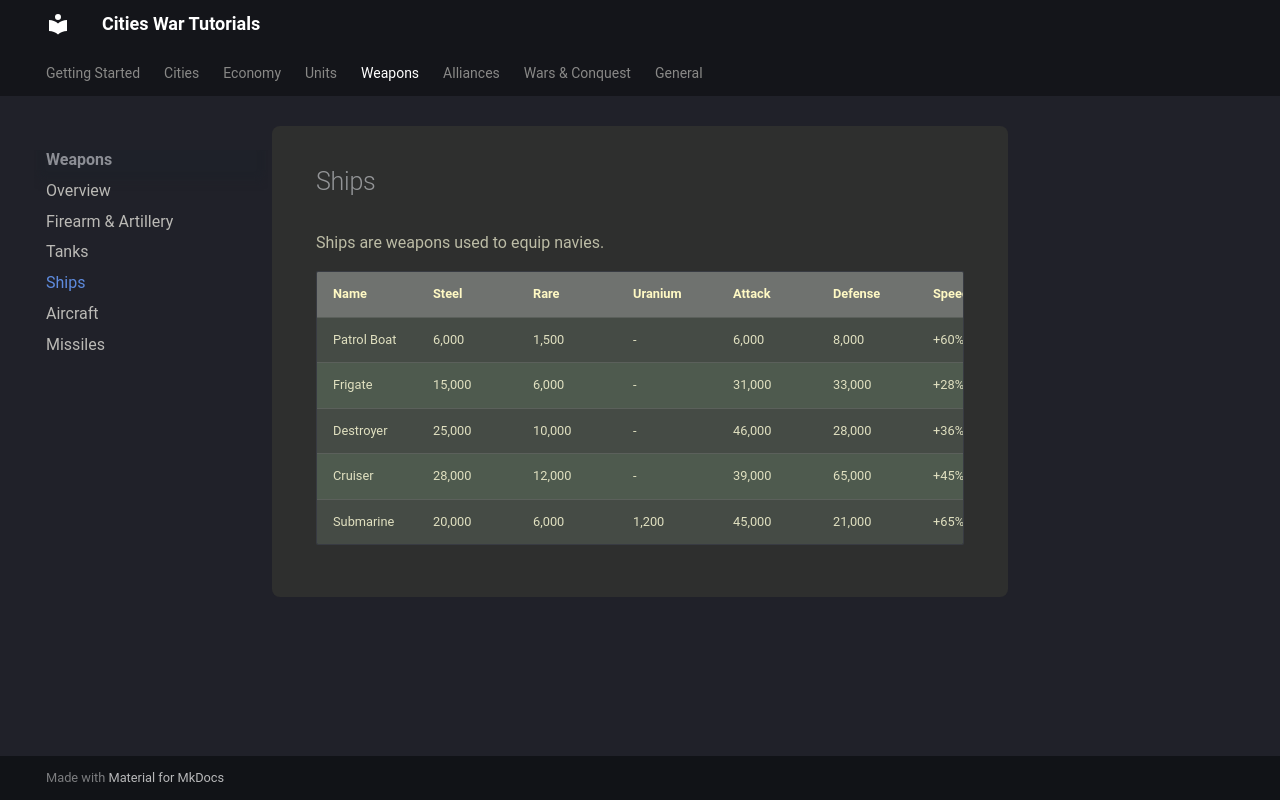

repository: citieswar/tutorials · page: weapons/ships/index.html · generator: mkdocs

# Ships

Ships are weapons used to equip navies.

| Name        | Steel  | Rare  | Uranium | Attack | Defense | Speed | Escort (km) | Crew | Fuel | Gold  | Level 0 MaxStock | Level 20 MaxStock |
|-------------|--------|-------|---------|--------|---------|-------|-------------|------|------|-------|------------------|-------------------|
| Patrol Boat | 6,000  | 1,500 | -       | 6,000  | 8,000   | +60%  | 100         | 50   | 90   | 1,000 | 5                | 50                |
| Frigate     | 15,000 | 6,000 | -       | 31,000 | 33,000  | +28%  | 600         | 200  | 230  | 6,000 | 1                | 15                |
| Destroyer   | 25,000 | 10,000| -       | 46,000 | 28,000  | +36%  | 550         | 250  | 260  | 12,000| 1                | 10                |
| Cruiser     | 28,000 | 12,000| -       | 39,000 | 65,000  | +45%  | 700         | 350  | 280  | 15,000| 1                | 5                 |
| Submarine   | 20,000 | 6,000 | 1,200   | 45,000 | 21,000  | +65%  | 500         | 250  | 0    | 10,000| 1                | 5                 |
